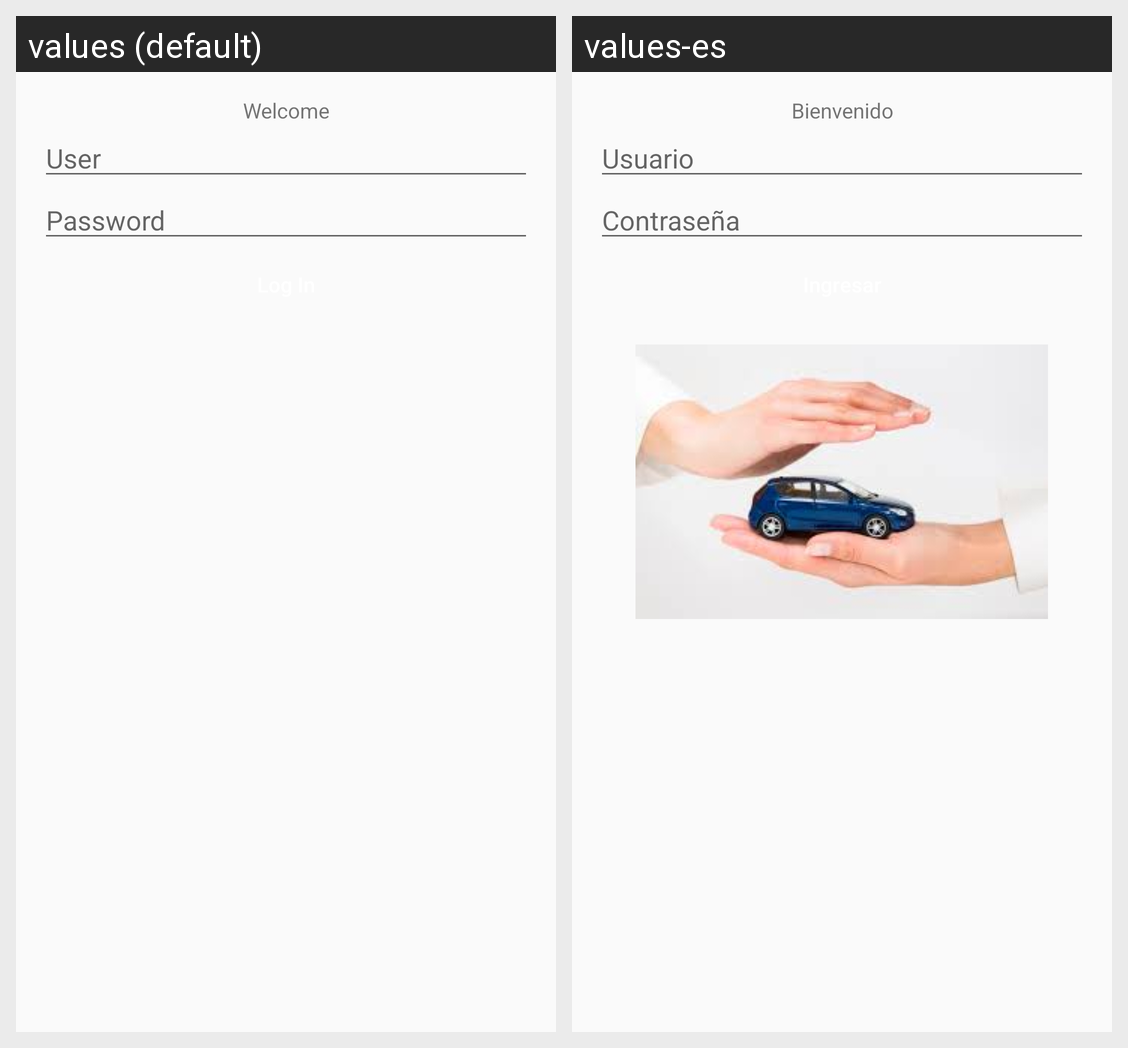

For this localized Android screen grid, give each drawn string resource with its value in every locale shown.
Android screen res/layout/activity_main.xml rendered under 2 locales, left to right: values (default), values-es. Device: Nexus 5 (rendered at 1080×1920; each locale shown at half size, 540×960, under a caption strip naming it); theme AppTheme.
Strings drawn on this screen, with the default value and each locale's value (text and hints the layout hard-codes, and strings that could not be matched under every locale, appear in the picture but are not listed):

welcome
  values: Welcome
  values-es: Bienvenido

user
  values: User
  values-es: Usuario

password
  values: Password
  values-es: Contraseña
